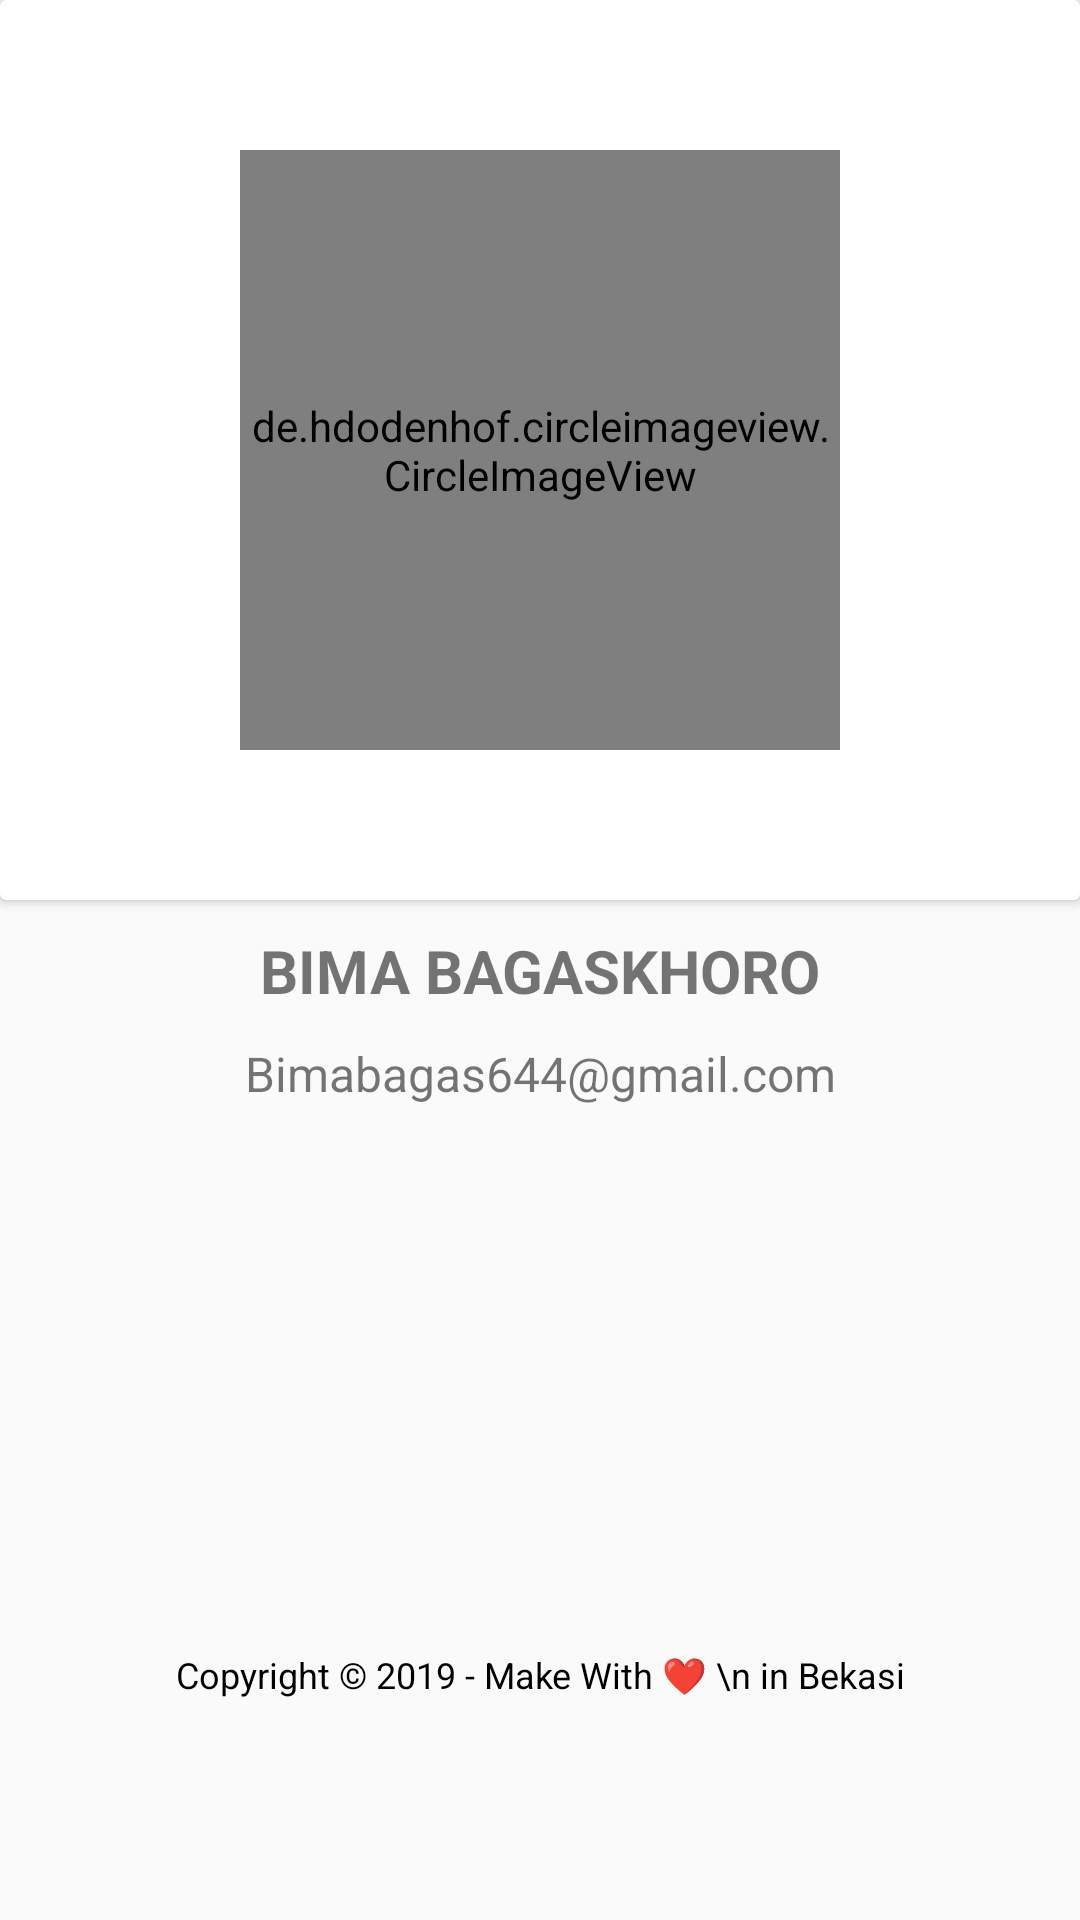

The Android layout XML behind this screen, and the referenced resources:
<!-- AndroidManifest.xml: application theme AppTheme -->
<!-- res/layout/activity_data_bima.xml -->
<?xml version="1.0" encoding="utf-8"?>

<FrameLayout
    xmlns:android="http://schemas.android.com/apk/res/android"
    xmlns:card_view="http://schemas.android.com/apk/res-auto"
    xmlns:tools="http://schemas.android.com/tools"
    android:id="@+id/aboutbima"
    android:layout_width="match_parent"
    android:layout_height="wrap_content"
    android:layout_gravity="center"
    android:layout_marginLeft="8dp"
    android:layout_marginTop="4dp"
    android:layout_marginRight="8dp"
    android:layout_marginBottom="4dp"
    card_view:cardCornerRadius="4dp">

    <LinearLayout
        android:layout_width="match_parent"
        android:layout_height="wrap_content"
        android:orientation="vertical">

        <android.support.v7.widget.CardView
            android:layout_width="match_parent"
            android:layout_height="300dp">

            <RelativeLayout
                android:layout_width="match_parent"
                android:layout_height="match_parent"
                android:orientation="horizontal">

                <de.hdodenhof.circleimageview.CircleImageView

                    android:layout_width="200dp"
                    android:layout_height="200dp"
                    android:id="@+id/img_item_photo"
                    android:layout_centerHorizontal="true"
                    android:layout_centerVertical="true"
                    android:layout_marginBottom="16dp"
                    android:layout_marginTop="16dp"
                    android:src="@drawable/foto"/>
            </RelativeLayout>
        </android.support.v7.widget.CardView>

        <TextView
            android:layout_marginTop="10dp"
            android:gravity="center"
            android:id="@+id/tv_nama_about"
            android:layout_width="match_parent"
            android:layout_height="match_parent"
            android:text="BIMA BAGASKHORO"
            android:textSize="20dp"
            android:textStyle="bold|normal"/>
        <TextView
            android:gravity="center"
            android:id="@+id/tv_email_about"
            android:layout_width="match_parent"
            android:layout_height="match_parent"
            android:layout_marginTop="10dp"
            android:text="Bimabagas644@gmail.com"
            android:layout_below="@+id/img_item_about"
            android:textSize="16dp"/>
    </LinearLayout>

    <TextView
        android:layout_gravity="center_horizontal"
        android:gravity="center"
        android:layout_width="wrap_content"
        android:layout_height="wrap_content"
        android:layout_marginTop="550dp"
        android:textStyle="normal"
        android:textSize="12dp"
        android:text="Copyright © 2019 - Make With ❤ \n in Bekasi"
        android:textColor="@android:color/black"/>
</FrameLayout>
<!-- resources referenced by this layout -->
<resources>
  <!-- drawable foto: jpeg bitmap (drawable, 54594 bytes) -->
  <style name="AppTheme" parent="Theme.AppCompat.Light.DarkActionBar">
          
          <item name="colorPrimary">@color/Bg1</item>
          <item name="colorPrimaryDark">@color/colorPrimaryDark</item>
          <item name="colorAccent">@color/colorAccent</item>
      </style>
  <color name="Bg1">#2196F3</color>
  <color name="colorPrimaryDark">#00574B</color>
  <color name="colorAccent">#D81B60</color>
</resources>
